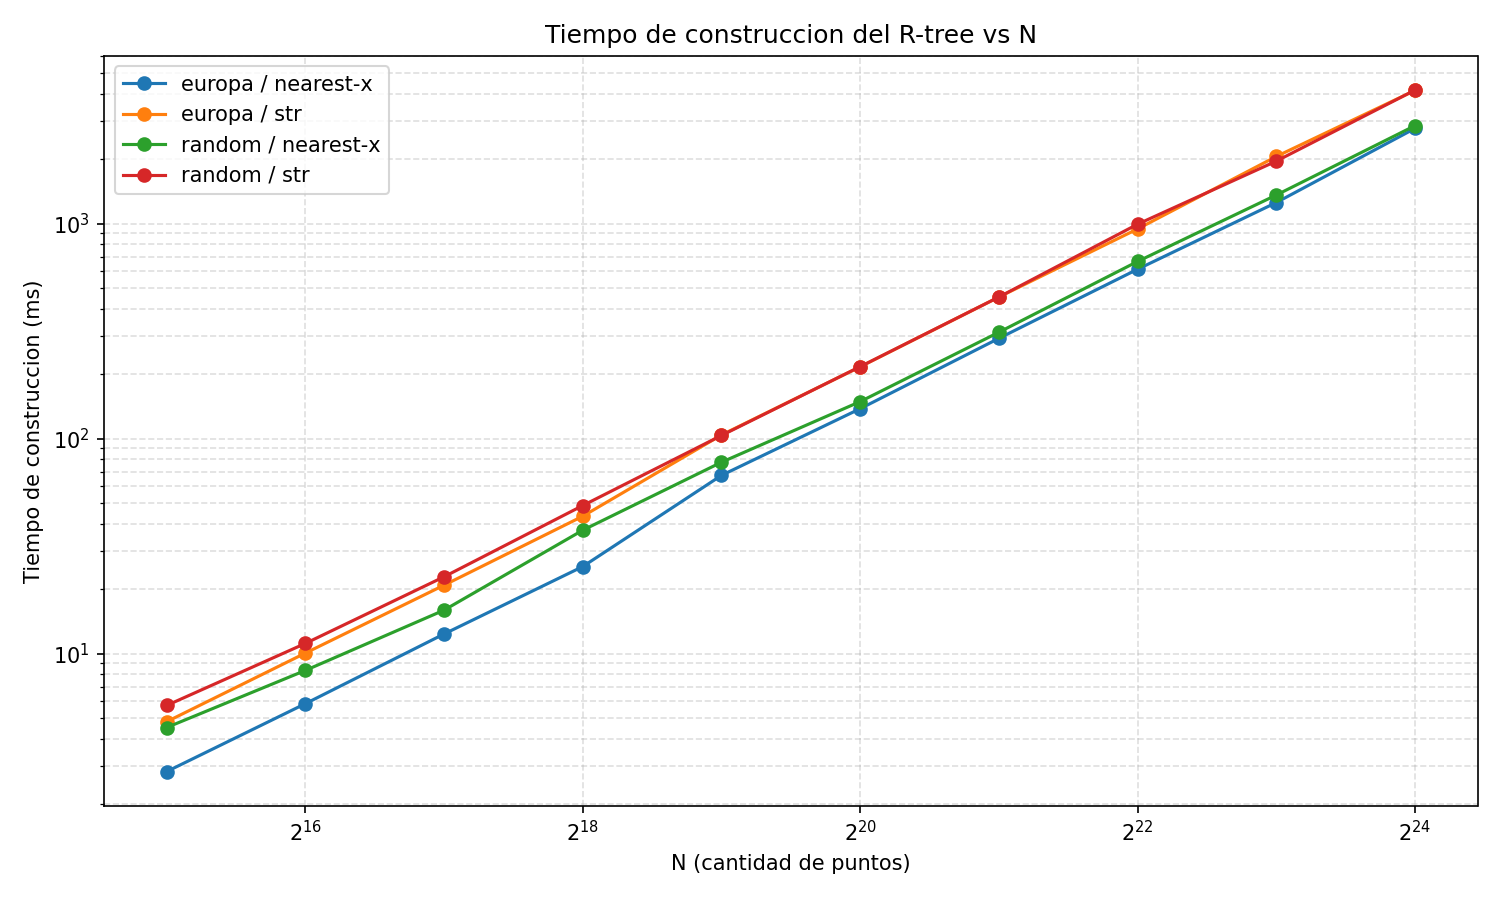

The file beside this chart, header and first rows:
dataset, method, N, time_ms
random, nearest-x, 32768, 4.529
random, str, 32768, 5.736
europa, nearest-x, 32768, 2.825
europa, str, 32768, 4.819
random, nearest-x, 65536, 8.347
random, str, 65536, 11.14
europa, nearest-x, 65536, 5.846
europa, str, 65536, 10.05
random, nearest-x, 131072, 15.92
random, str, 131072, 22.75
europa, nearest-x, 131072, 12.33
europa, str, 131072, 20.8
random, nearest-x, 262144, 37.47
random, str, 262144, 48.79
europa, nearest-x, 262144, 25.39
europa, str, 262144, 43.53
random, nearest-x, 524288, 77.6
random, str, 524288, 103.4
europa, nearest-x, 524288, 67.41
europa, str, 524288, 103.9
random, nearest-x, 1048576, 148.5
random, str, 1048576, 216
europa, nearest-x, 1048576, 137.7
europa, str, 1048576, 215.7
random, nearest-x, 2097152, 312.2
random, str, 2097152, 455.1
europa, nearest-x, 2097152, 292.4
europa, str, 2097152, 455.1
random, nearest-x, 4194304, 666.2
random, str, 4194304, 993
europa, nearest-x, 4194304, 613
europa, str, 4194304, 944
random, nearest-x, 8388608, 1357
random, str, 8388608, 1951
europa, nearest-x, 8388608, 1252
europa, str, 8388608, 2051
random, nearest-x, 16777216, 2852
random, str, 16777216, 4174
europa, nearest-x, 16777216, 2770
europa, str, 16777216, 4161
